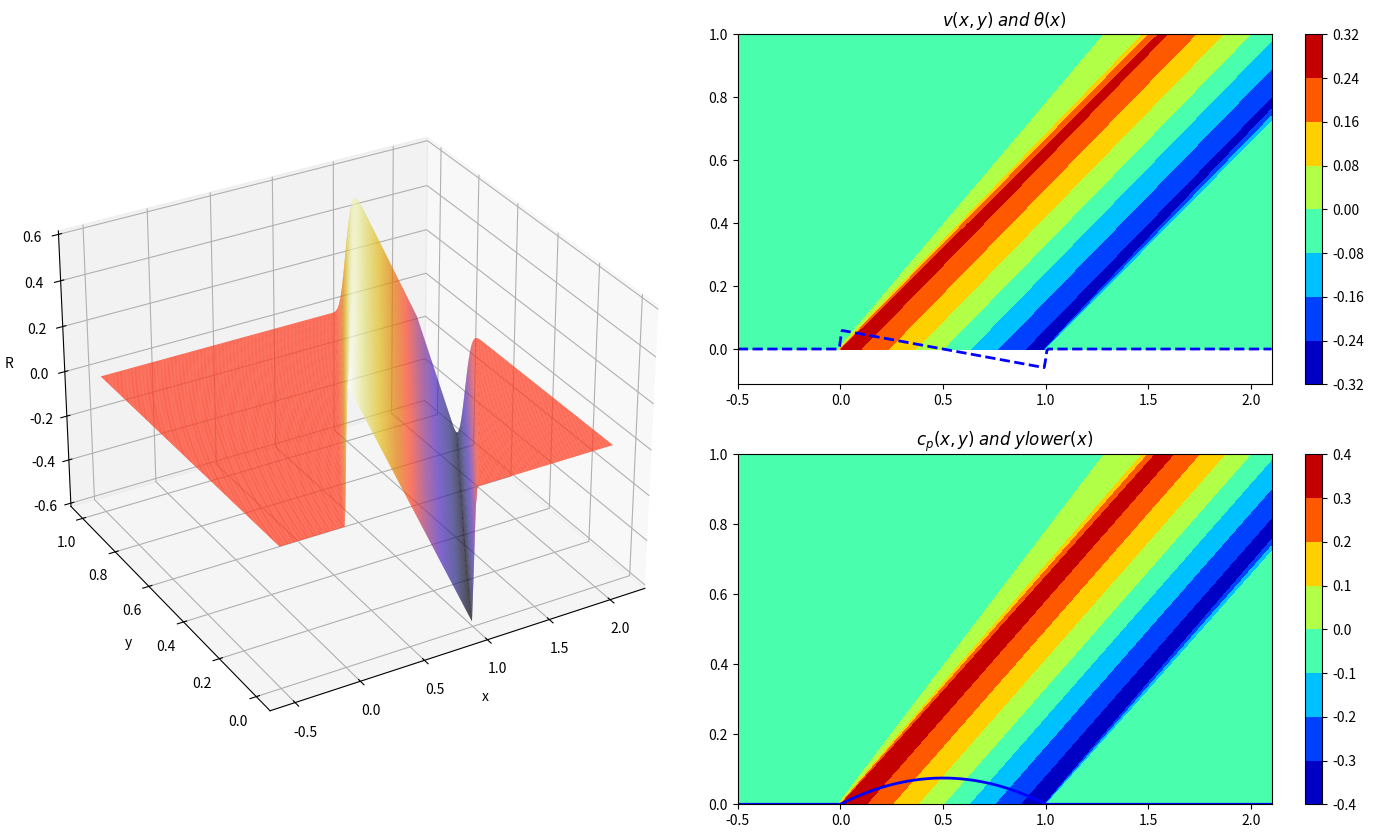

Write Python code to recreate this figure.
#================================================================= 
#
# AE2220-II: Computational Modelling 
# Code for work session 1
#
#=================================================================
# This code provides a base for computing the linearised 
# perturbation potential around a slender 2D body 
# symmetric about the x axis. Some key lines in the code include:
#
# lines 23-35:  Input parameters 
# lines 56-60:  Definition of the body geometry
# lines 96-103: Implementation of finite-difference scheme.
# 
#=================================================================

import math
import numpy as np
import matplotlib.pyplot as plt
from mpl_toolkits.mplot3d import Axes3D


#=========================================================
# Input parameters
#=========================================================
Mach       = 1.8;                # Mach number
Ufs        = 1.0;                # Freestream velocity
targArea   = 0.10;               # Body target area

x1         = -0.5;               # Forward boundary position
x2         = 2.1;                # Rear boundary position
y2         = 1.0;                # Upper boundary position
nmax       = 400;                 # Number of mesh points in i
jmax       = 200;                 # Number of mesh points in j

plots      = 1;                  # Make plots if not zero
stride     = 1;                  # Point skip rate for suface plot
maxl       = 50;                 # maximum grid lines on plots


#=========================================================
# Derived parameters
#=========================================================
beta      = math.sqrt(Mach*Mach-1);  # sqrt(M^2-1)
dx        = (x2-x1)/(nmax-1);        # Mesh spacing in x
dy        = (y2)/(jmax-1);           # Mesh spacing in y


#=========================================================
# Define the lower boundary (perturbation) geometry 
# and compute its derivative theta=dy/dx
#=========================================================
xlower = np.linspace(x1, x2, nmax);
ylower = np.zeros(nmax);
theta  = np.zeros(nmax);

# Body surface definition
for n in range(0, nmax):
  if xlower[n] > 0.0 and xlower[n]<1.0:
     xl = xlower[n];
     ylower[n] = 0.3*(1-xl)*(xl); 
     
     
# Body surface Derivative 
# (dy/dx = theta assumed zero at x=x1 and x=x2)
for n in range(1, nmax-1):
 theta[n] = (ylower[n+1]-ylower[n-1])/(2*dx);



#=========================================================
# Load the mesh coordinates and
# compute theta, the dy/dx of the body geometry
#=========================================================
x      = np.zeros((nmax,jmax));          # Mesh x coordinates
y      = np.zeros((nmax,jmax));          # Mesh y coordinates

# Mesh coordinates
for j in range(0, jmax):
  x[:,j] = np.linspace(x1, x2, nmax)

for n in range(0, nmax):
  y[n,:] = np.linspace(0, y2, jmax)



#=========================================================
# March explicitly in x, solving for the unknown 
# Riemann invariant, R
#=========================================================
R = np.zeros((nmax,jmax));  # Note R(0,:)=0 for i=0;

mu = (1/beta)*dx/dy;  # CFL number for upwind scheme
#**************************************
# Uncomment the "for" and "R" lines 
# below then add code where requested
#**************************************
for n in range(0, nmax-1):   # March from x=0 to x=2
  
   # Apply boundary condition at y=0
  R[n+1,0] = 2*Ufs*theta[n+1] 
   
   # Update interior values using a first-order accurate upwind scheme
  for j in range(1, jmax):
    R[n+1,j] = R[n,j] - mu*(R[n,j] - R[n,j-1])



#=========================================================
# Compute velocities, cp, area, wave drag, cp constraint
#=========================================================
u=np.zeros((nmax,jmax));
v=np.zeros((nmax,jmax));
cp=np.zeros((nmax,jmax));

for n in range(nmax):
  for j in range(jmax):
     v[n,j]  =  R[n,j]/2.
     u[n,j]  = -v[n,j]/beta;
     cp[n,j] = -2*u[n,j]/Ufs;

area    = 0.
drag    = 0.
for n in range(nmax-1):
   xmid   = (xlower[n]+xlower[n+1])/2;
   ymid   = (ylower[n]+ylower[n+1])/2;
   pmid   = (cp[n,0]+cp[n+1,0])/2;
   tmid   = (theta[n+1]+theta[n])/2;
   dpdx   = (cp[n+1,0]-cp[n,0])/(xlower[n+1]-xlower[n]);
   area   += 2.*dx*ymid;
   drag   += 2.*dx*pmid*tmid;

cpcon   = 0.
for n in range(nmax):
   if xlower[n] > 1.5 and xlower[n] <2.1:
     cpcon=max(abs(cp[n,jmax-1]),cpcon)


q=dx/(dy*beta);
print ("------------------------------------------")
print ("Summary:")
print ("------------------------------------------")
print ("Mach, Beta        = ",Mach,",",beta)
print ("nmax x jmax       = ",nmax,"x",jmax)
print ("q=dx/(dy*beta)    = ",dx/(dy*beta))
print ("area/target       = ",area/targArea)
print ("body drag/op      = ",drag/(12*targArea*targArea/beta))
print ("body drag         = ",drag)
print ("|cp|(1.5-2.1,"+str(y2)+") = ",cpcon)
print ("------------------------------------------")

#------------------------------------------------------
#  Plot results
#------------------------------------------------------
if plots != 0:

 fig = plt.figure(figsize=(18,10))

 ax1 = plt.subplot2grid((2,4),(0,0),colspan=2,rowspan=2,projection='3d')
 ax1.set_xlabel('x')
 ax1.set_ylabel('y')
 ax1.set_zlabel('R')
 ax1.plot_surface(x, y, R, shade=True, rstride=stride,cstride=stride,
 cmap=plt.cm.CMRmap, linewidth=0, antialiased=True);

 ax3 = plt.subplot2grid((2,4), (0,2),colspan=2)
 ax3.set_title(r"$v(x,y) \;and\; \theta(x)$")
 a = ax3.contourf(x, y, v, cmap=plt.cm.jet)
 if (nmax<maxl) & (jmax<maxl):
   ax3.plot(x, y, '-k', x.transpose(), y.transpose(), '-k')
 ax3.plot(xlower,0.2*theta,'--',linewidth=2.0,color='blue')
 fig.colorbar(a, ax=ax3)

 ax4 = plt.subplot2grid((2,4), (1,2),colspan=2)
 ax4.set_title(r"$c_p(x,y) \;and\; ylower(x)$")
 a = ax4.contourf(x, y, cp, cmap=plt.cm.jet)
 if (nmax<maxl) & (jmax<maxl):
  ax4.plot(x, y, '-k', x.transpose(), y.transpose(), '-k')
 ax4.plot(xlower,ylower,linewidth=2.0,color='blue')
 fig.colorbar(a, ax=ax4)

 ax1.view_init(30, -120)
 plt.savefig('super_' + str(nmax) + '_' + str(q) + '.png',dpi=250)
 plt.show()

#------------------------------------------------------
#  All done
#------------------------------------------------------
print ("done")
